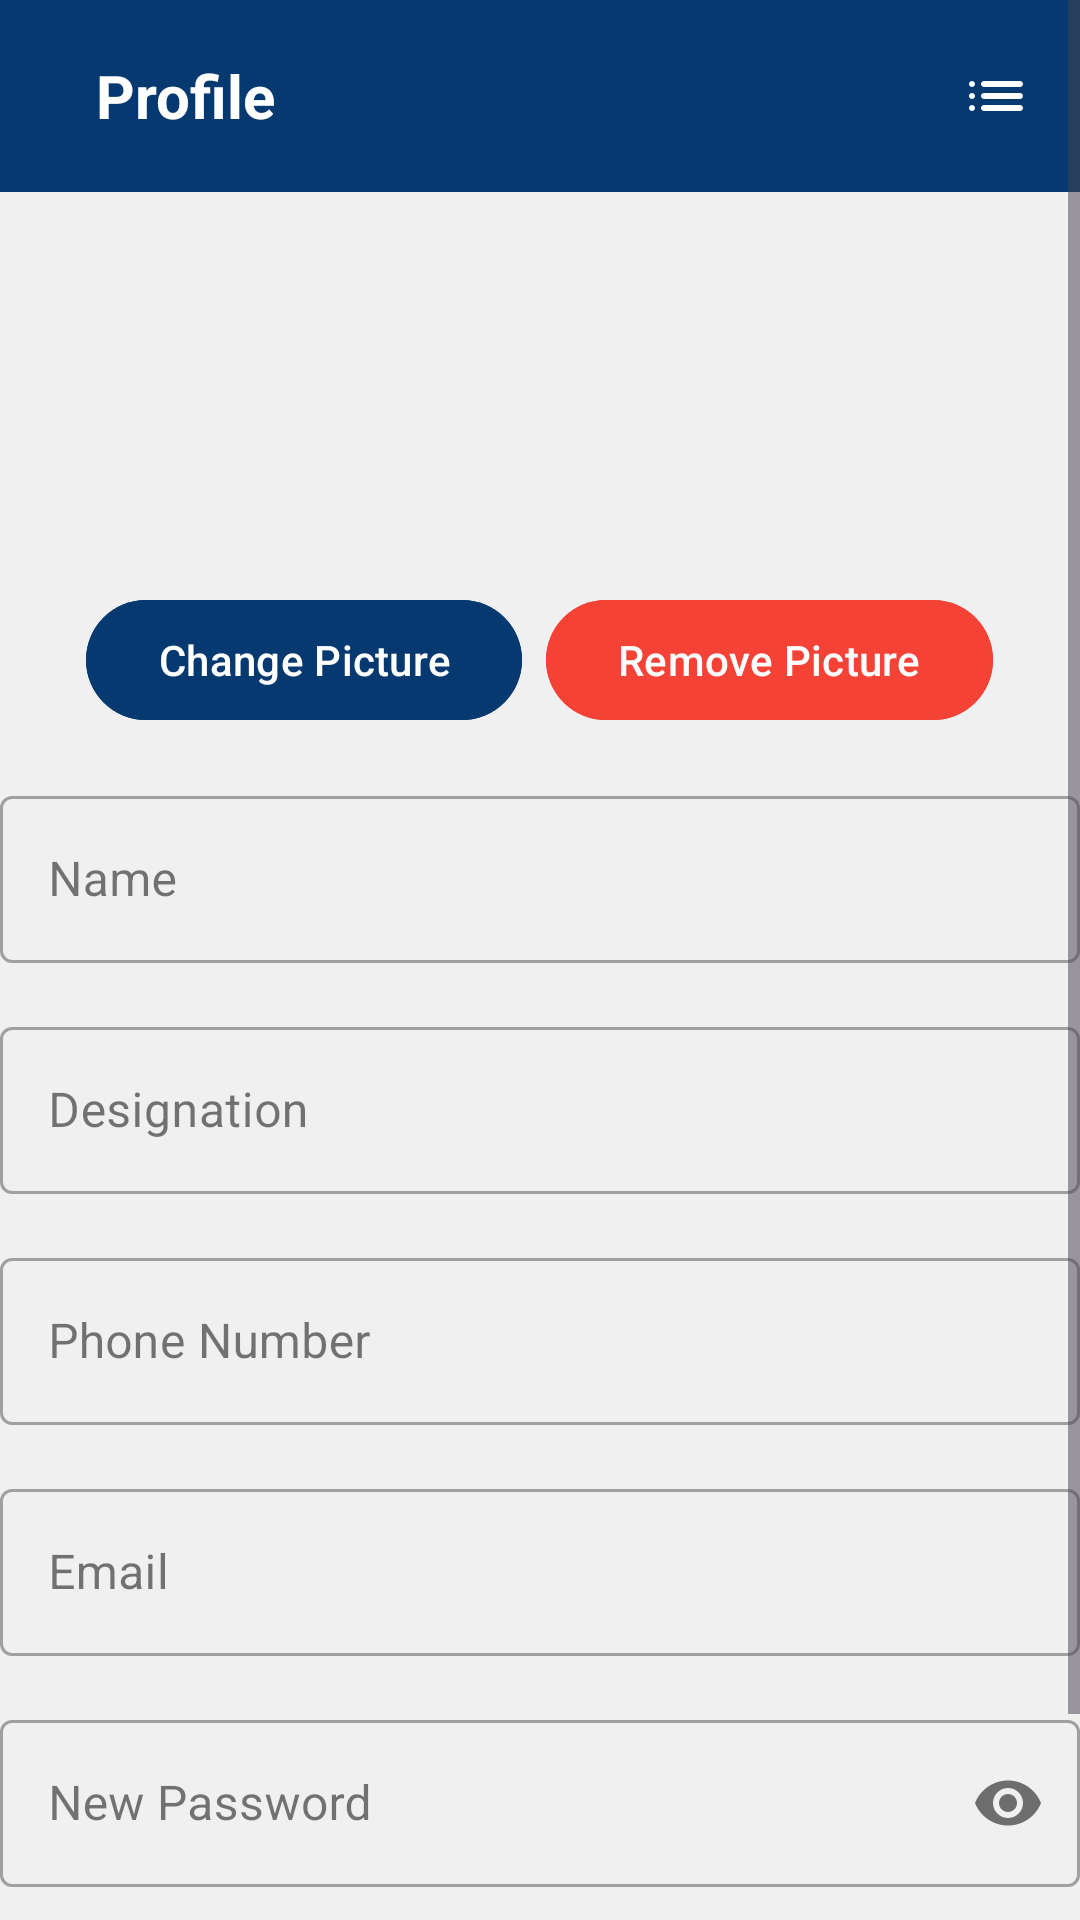

Android layout source for this screen:
<!-- AndroidManifest.xml: application theme Theme.OsteoporosisDetection -->
<!-- res/layout/activity_profile.xml -->
<?xml version="1.0" encoding="utf-8"?>
<ScrollView xmlns:android="http://schemas.android.com/apk/res/android"
    xmlns:app="http://schemas.android.com/apk/res-auto"
    xmlns:tools="http://schemas.android.com/tools"
    android:layout_width="match_parent"
    android:layout_height="match_parent"
    android:background="#F0F0F0"
    tools:context=".ProfileActivity">

    <LinearLayout
        android:layout_width="match_parent"
        android:layout_height="wrap_content"
        android:orientation="vertical"
        android:padding="0dp">

        <androidx.appcompat.widget.Toolbar
            android:id="@+id/toolbar"
            android:layout_width="match_parent"
            android:layout_height="?attr/actionBarSize"
            android:background="@color/headercolor"
            android:elevation="0dp"
            app:layout_constraintTop_toTopOf="parent">

            <LinearLayout
                android:layout_width="match_parent"
                android:layout_height="match_parent"
                android:orientation="horizontal"
                android:background="@color/headercolor"
                android:gravity="center_vertical">

                <ImageView
                    android:id="@+id/backIcon"
                    android:layout_width="wrap_content"
                    android:layout_height="wrap_content"
                    android:contentDescription="Back"
                    android:padding="8dp"
                    android:src="@drawable/ic_back_header" />

                <TextView
                    android:id="@+id/title"
                    android:layout_width="0dp"
                    android:layout_height="wrap_content"
                    android:layout_weight="1"
                    android:paddingStart="0dp"
                    android:paddingEnd="16dp"
                    android:text="@string/profile"
                    android:textColor="@color/white"
                    android:textSize="20sp"
                    android:textStyle="bold" />

                <ImageView
                    android:id="@+id/menuIcon"
                    android:layout_width="wrap_content"
                    android:layout_height="wrap_content"
                    android:src="@drawable/ic_header_menu"
                    android:padding="16dp"
                    android:contentDescription="Menu"/>

            </LinearLayout>

        </androidx.appcompat.widget.Toolbar>


        
        <ImageView
            android:id="@+id/profileImage"
            android:layout_width="120dp"
            android:layout_height="120dp"
            android:layout_gravity="center"
            android:contentDescription="Profile Image"
            android:scaleType="centerCrop"
            android:layout_marginTop="4dp"/>

        <ProgressBar
            android:id="@+id/loadingProgressBar"
            android:layout_width="wrap_content"
            android:layout_height="wrap_content"
            android:layout_gravity="center"
            android:visibility="gone"
            style="?android:attr/progressBarStyleLarge"/>

        

        <LinearLayout
            android:layout_width="match_parent"
            android:layout_height="wrap_content"
            android:orientation="horizontal"
            android:gravity="center"
            android:layout_marginTop="8dp">

            <Button
                android:id="@+id/changeProfileImageButton"
                android:layout_width="wrap_content"
                android:layout_height="wrap_content"
                android:text="@string/change_profile_picture"
                android:layout_marginEnd="8dp"
                android:backgroundTint="@color/headercolor"/>

            <Button
                android:id="@+id/removeProfileImageButton"
                android:layout_width="wrap_content"
                android:layout_height="wrap_content"
                android:text="@string/remove_profile_picture"
                android:backgroundTint="#F44336"/>

        </LinearLayout>

        
        <com.google.android.material.textfield.TextInputLayout
            android:layout_width="match_parent"
            android:layout_height="wrap_content"
            android:hint="@string/name"
            style="@style/Widget.MaterialComponents.TextInputLayout.OutlinedBox"
            android:layout_marginTop="16dp">

            <com.google.android.material.textfield.TextInputEditText
                android:id="@+id/profileName"
                android:layout_width="match_parent"
                android:layout_height="wrap_content"
                android:inputType="textPersonName"
                android:enabled="false"/>
        </com.google.android.material.textfield.TextInputLayout>

        
        <com.google.android.material.textfield.TextInputLayout
            android:layout_width="match_parent"
            android:layout_height="wrap_content"
            android:hint="@string/designation"
            style="@style/Widget.MaterialComponents.TextInputLayout.OutlinedBox"
            android:layout_marginTop="16dp">

            <com.google.android.material.textfield.TextInputEditText
                android:id="@+id/profileDesignation"
                android:layout_width="match_parent"
                android:layout_height="wrap_content"
                android:inputType="text"
                android:enabled="false"/>
        </com.google.android.material.textfield.TextInputLayout>

        
        <com.google.android.material.textfield.TextInputLayout
            android:layout_width="match_parent"
            android:layout_height="wrap_content"
            android:hint="@string/phone_number"
            style="@style/Widget.MaterialComponents.TextInputLayout.OutlinedBox"
            android:layout_marginTop="16dp">

            <com.google.android.material.textfield.TextInputEditText
                android:id="@+id/profilePhone"
                android:layout_width="match_parent"
                android:layout_height="wrap_content"
                android:inputType="phone"
                android:enabled="false"/>
        </com.google.android.material.textfield.TextInputLayout>

        
        <com.google.android.material.textfield.TextInputLayout
            android:layout_width="match_parent"
            android:layout_height="wrap_content"
            android:hint="@string/email"
            style="@style/Widget.MaterialComponents.TextInputLayout.OutlinedBox"
            android:layout_marginTop="16dp">

            <com.google.android.material.textfield.TextInputEditText
                android:id="@+id/profileEmail"
                android:layout_width="match_parent"
                android:layout_height="wrap_content"
                android:inputType="textEmailAddress"
                android:enabled="false"/>
        </com.google.android.material.textfield.TextInputLayout>

        
        <com.google.android.material.textfield.TextInputLayout
            android:layout_width="match_parent"
            android:layout_height="wrap_content"
            android:hint="New Password"
            style="@style/Widget.MaterialComponents.TextInputLayout.OutlinedBox"
            android:layout_marginTop="16dp"
            app:passwordToggleEnabled="true">

            <com.google.android.material.textfield.TextInputEditText
                android:id="@+id/profilePassword"
                android:layout_width="match_parent"
                android:layout_height="wrap_content"
                android:inputType="textPassword"/>
        </com.google.android.material.textfield.TextInputLayout>

        
        <Button
            android:id="@+id/updatePasswordButton"
            android:layout_width="match_parent"
            android:layout_height="wrap_content"
            android:text="@string/update_password"
            android:backgroundTint="@color/headercolor"
            android:textColor="@android:color/white"
            android:layout_marginTop="16dp"
            android:layout_marginBottom="24dp"/>

    </LinearLayout>
</ScrollView>
<!-- resources referenced by this layout -->
<resources>
  <color name="headercolor">#053970</color>
  <color name="white">#FFFFFF</color>
  <!-- drawable ic_header_menu (drawable) -->
  <vector xmlns:android="http://schemas.android.com/apk/res/android" android:autoMirrored="true" android:height="24dp" android:tint="#FFFFFF" android:viewportHeight="24" android:viewportWidth="24" android:width="24dp">
        
      <path android:fillColor="@android:color/white" android:pathData="M4,13c0.55,0 1,-0.45 1,-1s-0.45,-1 -1,-1 -1,0.45 -1,1 0.45,1 1,1zM4,17c0.55,0 1,-0.45 1,-1s-0.45,-1 -1,-1 -1,0.45 -1,1 0.45,1 1,1zM4,9c0.55,0 1,-0.45 1,-1s-0.45,-1 -1,-1 -1,0.45 -1,1 0.45,1 1,1zM8,13h12c0.55,0 1,-0.45 1,-1s-0.45,-1 -1,-1L8,11c-0.55,0 -1,0.45 -1,1s0.45,1 1,1zM8,17h12c0.55,0 1,-0.45 1,-1s-0.45,-1 -1,-1L8,15c-0.55,0 -1,0.45 -1,1s0.45,1 1,1zM7,8c0,0.55 0.45,1 1,1h12c0.55,0 1,-0.45 1,-1s-0.45,-1 -1,-1L8,7c-0.55,0 -1,0.45 -1,1zM4,13c0.55,0 1,-0.45 1,-1s-0.45,-1 -1,-1 -1,0.45 -1,1 0.45,1 1,1zM4,17c0.55,0 1,-0.45 1,-1s-0.45,-1 -1,-1 -1,0.45 -1,1 0.45,1 1,1zM4,9c0.55,0 1,-0.45 1,-1s-0.45,-1 -1,-1 -1,0.45 -1,1 0.45,1 1,1zM8,13h12c0.55,0 1,-0.45 1,-1s-0.45,-1 -1,-1L8,11c-0.55,0 -1,0.45 -1,1s0.45,1 1,1zM8,17h12c0.55,0 1,-0.45 1,-1s-0.45,-1 -1,-1L8,15c-0.55,0 -1,0.45 -1,1s0.45,1 1,1zM7,8c0,0.55 0.45,1 1,1h12c0.55,0 1,-0.45 1,-1s-0.45,-1 -1,-1L8,7c-0.55,0 -1,0.45 -1,1z"/>
      
  </vector>
  <string name="change_profile_picture">Change Picture</string>
  <string name="designation">Designation</string>
  <string name="email">Email</string>
  <string name="name">Name</string>
  <string name="phone_number">Phone Number</string>
  <string name="profile">Profile</string>
  <string name="remove_profile_picture">Remove Picture</string>
  <string name="update_password">Update Password</string>
  <style name="Theme.OsteoporosisDetection" parent="Base.Theme.OsteoporosisDetection" />
  <style name="Base.Theme.OsteoporosisDetection" parent="Theme.Material3.DayNight">
          
          
      </style>
</resources>
